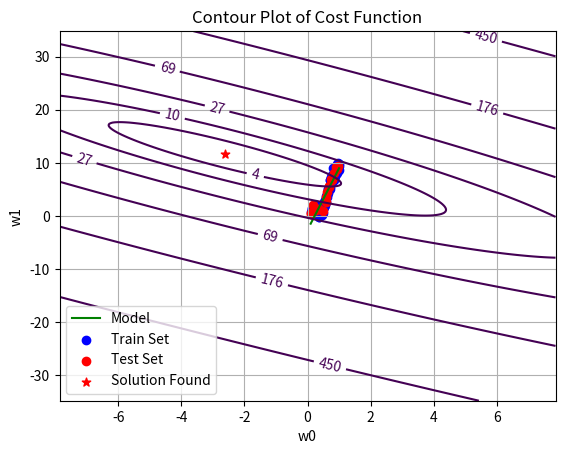

Python code for this plot:
# [redacted]

import numpy as np
import matplotlib.pyplot as plt

data_x = np.linspace(1.0, 10.0, 100)[:, np.newaxis]
data_y = np.sin(data_x) + 0.1 * np.power(data_x, 2) + 0.5 * np.random.randn(100, 1)
data_x /= np.max(data_x)

data_x = np.hstack((np.ones_like(data_x), data_x))

order = np.random.permutation(len(data_x))
portion = 20
test_x = data_x[order[:portion]]
test_y = data_y[order[:portion]]
train_x = data_x[order[portion:]]
train_y = data_y[order[portion:]]


def get_gradient(w, x, y):
    y_estimate = x.dot(w).flatten()
    error = (y.flatten() - y_estimate)
    mse = (1.0 / len(x)) * np.sum(np.power(error, 2))
    gradient = -(1.0 / len(x)) * error.dot(x)
    return gradient, mse


w = np.random.randn(2)
alpha = 0.5
tolerance = 1e-5

# Perform Gradient Descent
iterations = 1
while True:
    gradient, error = get_gradient(w, train_x, train_y)
    new_w = w - alpha * gradient

    # Stopping Condition
    if np.sum(abs(new_w - w)) < tolerance:
        print
        "Converged."
        break

    # Print error every 50 iterations
    if iterations % 100 == 0:
        print
        "Iteration: %d - Error: %.4f" % (iterations, error)

    iterations += 1
    w = new_w

print
"w =", w
print
"Test Cost =", get_gradient(w, test_x, test_y)[1]

plt.plot(data_x[:, 1], data_x.dot(w), c='g', label='Model')
plt.scatter(train_x[:, 1], train_y, c='b', label='Train Set')
plt.scatter(test_x[:, 1], test_y, c='r', label='Test Set')
plt.grid()
plt.legend(loc='best')
plt.xlabel('X')
plt.ylabel('Y')
plt.show()

w1 = np.linspace(-w[1] * 3, w[1] * 3, 300)
w0 = np.linspace(-w[0] * 3, w[0] * 3, 300)
J_vals = np.zeros(shape=(w1.size, w0.size))

for t1, element in enumerate(w1):
    for t2, element2 in enumerate(w0):
        wT = [0, 0]
        wT[1] = element
        wT[0] = element2
        J_vals[t1, t2] = get_gradient(wT, train_x, train_y)[1]

plt.scatter(w[0], w[1], marker='*', color='r', s=40, label='Solution Found')
CS = plt.contour(w0, w1, J_vals, np.logspace(-10, 10, 50), label='Cost Function')
plt.clabel(CS, inline=1, fontsize=10)
plt.title("Contour Plot of Cost Function")
plt.xlabel("w0")
plt.ylabel("w1")
plt.legend(loc='best')
plt.show()
